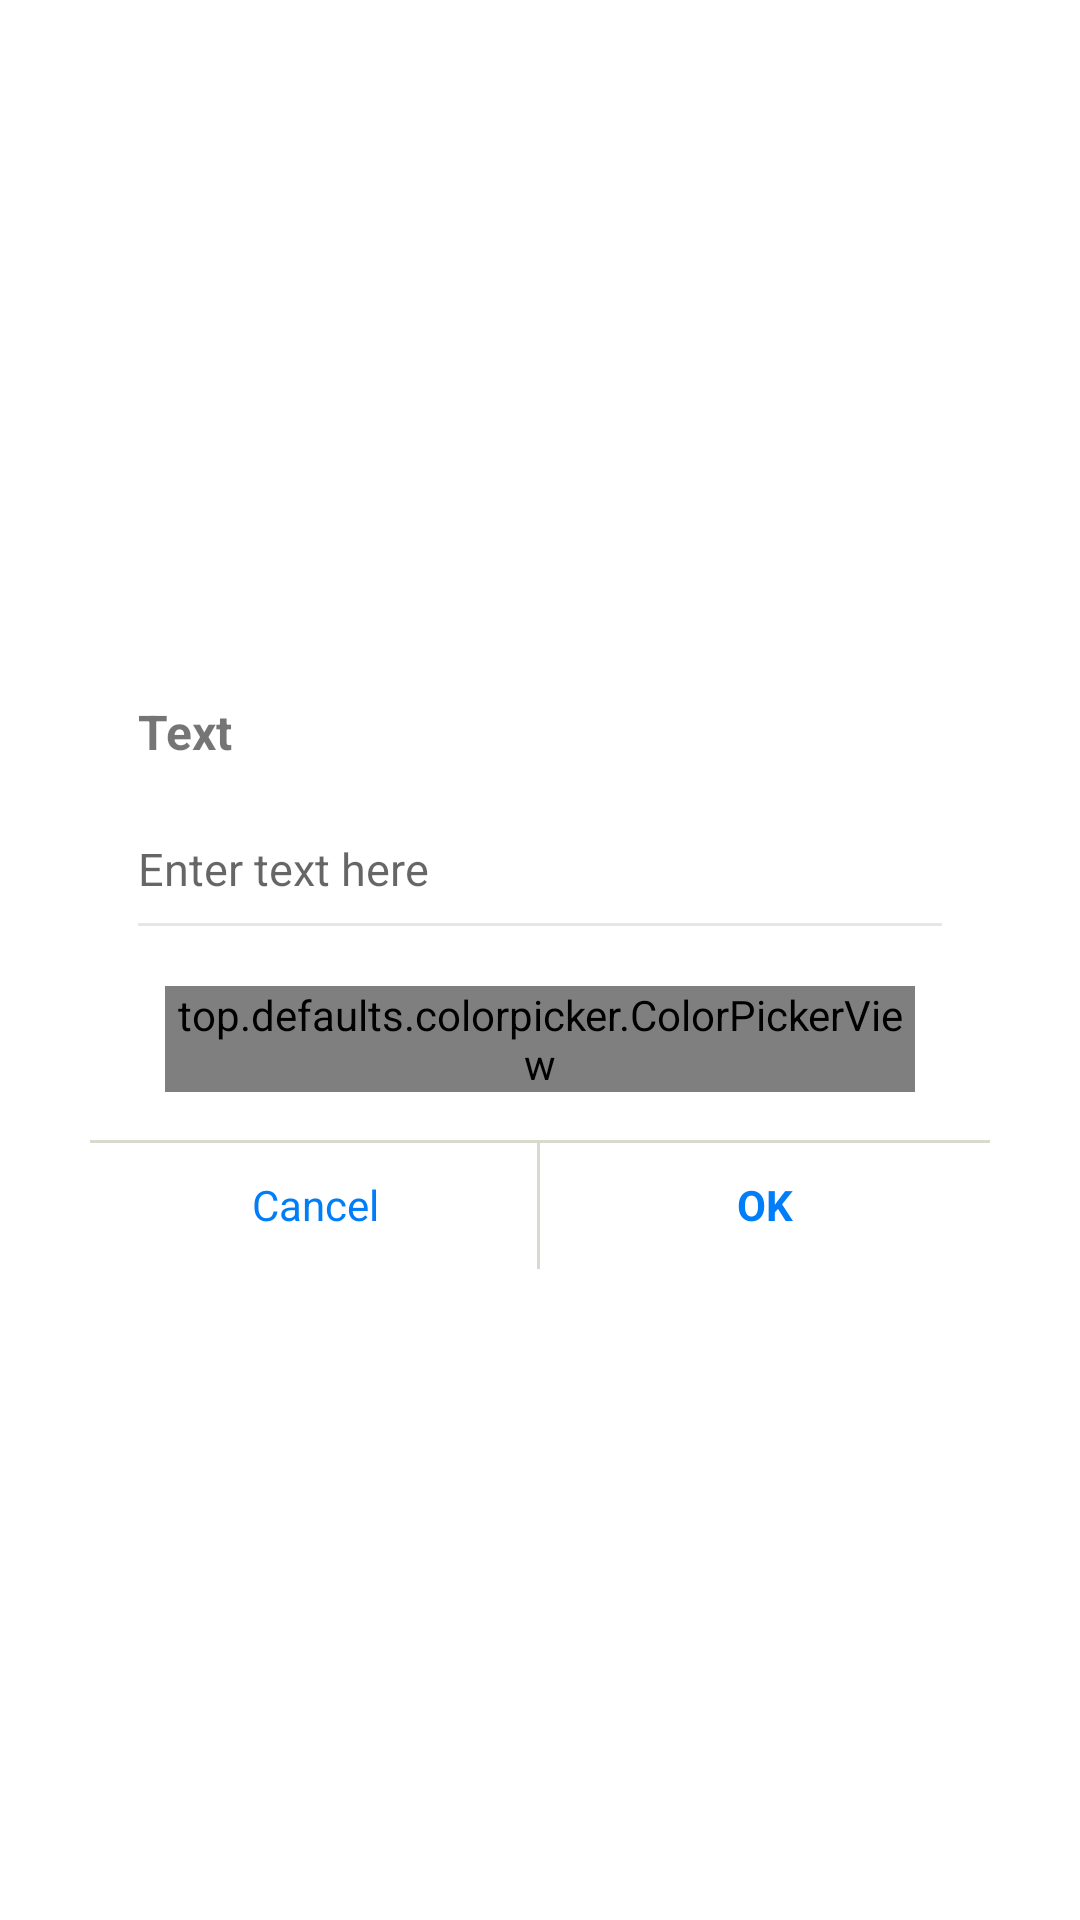

Layout XML and referenced resources for this Android screen:
<!-- AndroidManifest.xml: application theme AppTheme -->
<!-- res/layout/dialog_tool_text.xml -->
<?xml version="1.0" encoding="utf-8"?>
<androidx.constraintlayout.widget.ConstraintLayout xmlns:android="http://schemas.android.com/apk/res/android"
    xmlns:app="http://schemas.android.com/apk/res-auto"
    android:id="@+id/ct_root"
    android:layout_width="match_parent"
    android:layout_height="match_parent">

    <androidx.constraintlayout.widget.ConstraintLayout
        android:id="@+id/rl_main"
        android:layout_width="300dp"
        android:layout_height="wrap_content"
        android:layout_centerInParent="true"
        android:layout_marginStart="8dp"
        android:layout_marginLeft="8dp"
        android:layout_marginTop="8dp"
        android:layout_marginEnd="8dp"
        android:layout_marginRight="8dp"
        android:layout_marginBottom="8dp"
        android:background="@drawable/bg_dialog"
        app:layout_constraintBottom_toBottomOf="parent"
        app:layout_constraintEnd_toEndOf="parent"
        app:layout_constraintStart_toStartOf="parent"
        app:layout_constraintTop_toTopOf="parent">

        <LinearLayout
            android:id="@+id/ln_button"
            android:layout_width="match_parent"
            android:layout_height="wrap_content"
            android:layout_marginTop="16dp"
            android:weightSum="2"
            app:layout_constraintBottom_toBottomOf="parent"
            app:layout_constraintTop_toBottomOf="@+id/colorPicker">

            <TextView
                android:id="@+id/txt_cancel"
                android:layout_width="0dp"
                android:layout_height="wrap_content"
                android:layout_weight="1"
                android:background="@drawable/bg_button_dialog_left"
                android:paddingTop="12dp"
                android:paddingBottom="12dp"
                android:text="@string/str_cancel"
                android:textAlignment="center"
                android:textColor="@color/color_blue" />

            <TextView
                android:id="@+id/txt_ok"
                android:layout_width="0dp"
                android:layout_height="wrap_content"
                android:layout_weight="1"
                android:background="@drawable/bg_button_dialog_right"
                android:paddingTop="12dp"
                android:paddingBottom="12dp"
                android:text="@string/str_ok"
                android:textAlignment="center"
                android:textColor="@color/color_blue"
                android:textStyle="bold" />

        </LinearLayout>

        <TextView
            android:id="@+id/textView25"
            android:layout_width="wrap_content"
            android:layout_height="wrap_content"
            android:layout_marginStart="16dp"
            android:layout_marginLeft="16dp"
            android:layout_marginTop="16dp"
            android:text="@string/text"
            android:textSize="16sp"
            android:textStyle="bold"
            app:layout_constraintStart_toStartOf="parent"
            app:layout_constraintTop_toTopOf="parent" />

        <EditText
            android:id="@+id/edt"
            android:layout_width="0dp"
            android:layout_height="wrap_content"
            android:layout_marginStart="16dp"
            android:layout_marginLeft="16dp"
            android:layout_marginTop="16dp"
            android:layout_marginEnd="16dp"
            android:layout_marginRight="16dp"
            android:background="@drawable/bg_edittext"
            android:hint="@string/enter_text_here"
            android:lines="2"
            android:textSize="15sp"
            app:layout_constraintEnd_toEndOf="parent"
            app:layout_constraintHorizontal_bias="0.0"
            app:layout_constraintStart_toStartOf="parent"
            app:layout_constraintTop_toBottomOf="@+id/textView25" />

        <top.defaults.colorpicker.ColorPickerView
            android:id="@+id/colorPicker"
            android:layout_width="250dp"
            android:layout_height="wrap_content"
            android:layout_marginTop="20dp"
            app:layout_constraintEnd_toEndOf="parent"
            app:layout_constraintStart_toStartOf="parent"
            app:layout_constraintTop_toBottomOf="@+id/edt" />

    </androidx.constraintlayout.widget.ConstraintLayout>
</androidx.constraintlayout.widget.ConstraintLayout>
<!-- resources referenced by this layout -->
<resources>
  <color name="color_blue">#007efa</color>
  <!-- drawable bg_button_dialog_left (drawable) -->
  <?xml version="1.0" encoding="utf-8"?>
  <layer-list xmlns:android="http://schemas.android.com/apk/res/android">
      <item
          android:bottom="-2dp"
          android:left="-2dp">
          <shape android:shape="rectangle">
              <stroke
                  android:width="1dp"
                  android:color="@color/color_border_button_dialog" />
          </shape>
      </item>
  </layer-list>
  <!-- drawable bg_button_dialog_right (drawable) -->
  <?xml version="1.0" encoding="utf-8"?>
  <layer-list xmlns:android="http://schemas.android.com/apk/res/android">
      <item
          android:bottom="-2dp"
          android:right="-2dp"
          android:left="-2dp">
          <shape android:shape="rectangle">
              <stroke
                  android:width="1dp"
                  android:color="@color/color_border_button_dialog" />
          </shape>
      </item>
  </layer-list>
  <!-- drawable bg_dialog (drawable) -->
  <?xml version="1.0" encoding="utf-8"?>
  <selector xmlns:android="http://schemas.android.com/apk/res/android">
      <item>
          <shape android:shape="rectangle">
              <solid android:color="#ffffff" />
              <corners android:radius="12dp" />
          </shape>
      </item>
  </selector>
  <!-- drawable bg_edittext (drawable) -->
  <?xml version="1.0" encoding="utf-8"?>
  <layer-list xmlns:android="http://schemas.android.com/apk/res/android">
      <item
          android:top="-2dp"
          android:right="-2dp"
          android:left="-2dp">
          <shape android:shape="rectangle">
              <stroke
                  android:color="#19000000"
                  android:width="1dp" />
          </shape>
      </item>
  </layer-list>
  <string name="enter_text_here">Enter text here</string>
  <string name="str_cancel">Cancel</string>
  <string name="str_ok">OK</string>
  <string name="text">Text</string>
  <style name="AppTheme" parent="Theme.MaterialComponents.Light.NoActionBar">
          
          <item name="colorPrimary">@color/blue</item>
          <item name="colorPrimaryDark">@color/blue</item>
          <item name="colorAccent">@color/colorAccent</item>
          <item name="CustomChipChoiceStyle">@style/ChipStyle</item>
      </style>
  <color name="color_border_button_dialog">#D9D9CD</color>
  <color name="blue">#ff33b5e5</color>
  <color name="colorAccent">#03DAC5</color>
  <style name="ChipStyle" parent="Widget.MaterialComponents.Chip.Choice" />
</resources>
